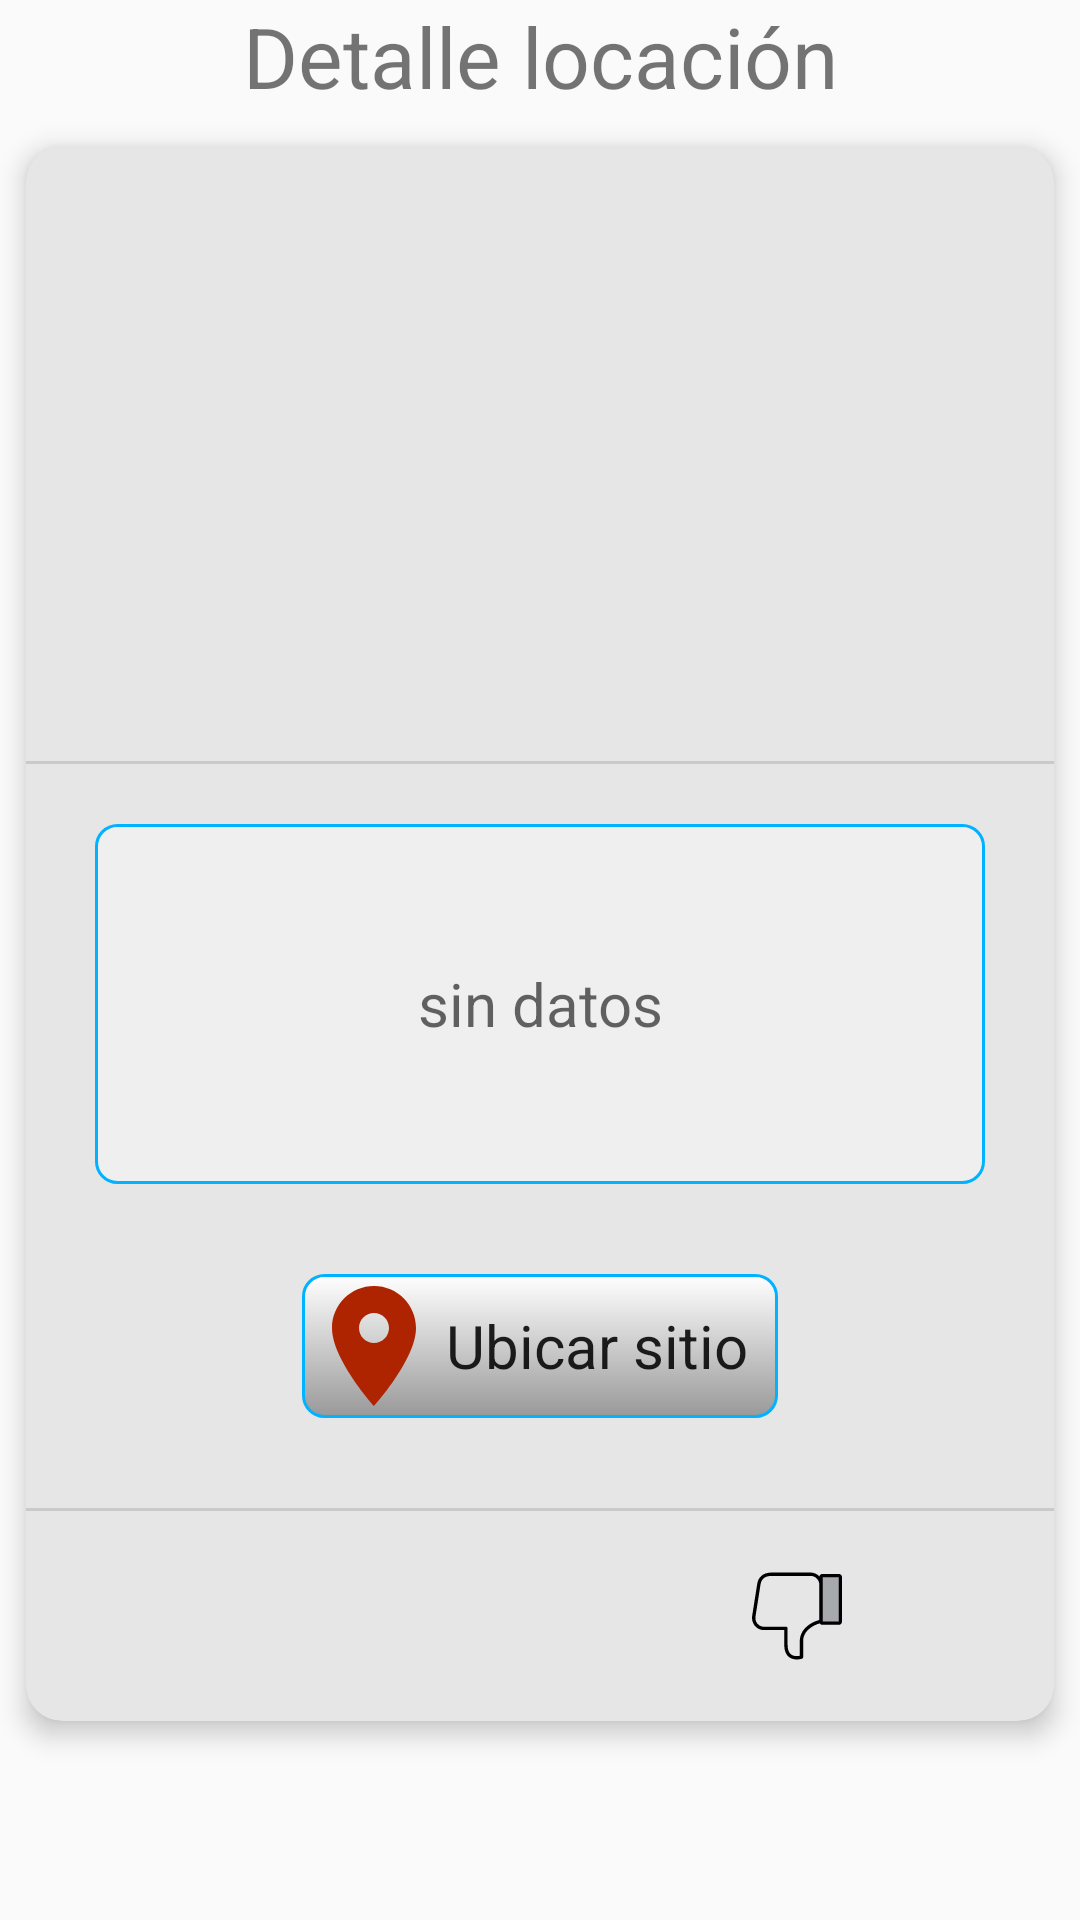

Here is an Android app screen rendered from its layout file. Give the layout XML and the strings, colors and styles it references.
<!-- AndroidManifest.xml: application theme AppTheme -->
<!-- res/layout/activity_vista_locacion_detalle.xml -->
<?xml version="1.0" encoding="utf-8"?>
<LinearLayout xmlns:android="http://schemas.android.com/apk/res/android"
    xmlns:app="http://schemas.android.com/apk/res-auto"
    xmlns:tools="http://schemas.android.com/tools"
    android:layout_width="match_parent"
    android:layout_height="match_parent"
    android:orientation="vertical"
    tools:context=".Vista.ProductoView.VistaLocacionDetalle">

    <TextView
        android:layout_width="match_parent"
        android:layout_height="wrap_content"
        android:gravity="center"
        android:text="Detalle locación"
        android:textSize="28sp" />

    <android.support.v7.widget.CardView
        android:layout_width="match_parent"
        android:layout_height="wrap_content"
        app:cardBackgroundColor="@color/claregray"
        app:cardCornerRadius="12dp"
        app:cardElevation="5dp"
        app:cardPreventCornerOverlap="true"
        app:cardUseCompatPadding="true">

        <LinearLayout
            android:layout_width="match_parent"
            android:layout_height="wrap_content"
            android:gravity="center_horizontal"
            android:orientation="vertical">

            <ImageView
                android:id="@+id/imageDetalle"
                android:layout_width="match_parent"
                android:layout_height="200dp"
                android:layout_marginTop="5dp"
                 />

            <View style="@style/Divider" />

            <LinearLayout
                android:layout_width="match_parent"
                android:layout_height="wrap_content"
                android:layout_marginLeft="8dp"
                android:layout_marginTop="5dp"
                android:layout_marginRight="8dp"
                android:gravity="center"
                android:orientation="vertical">

                <TextView
                    android:id="@+id/tvLocacion"
                    android:gravity="center"
                    android:layout_width="match_parent"
                    android:layout_height="120dp"
                    android:layout_margin="15dp"
                    android:background="@drawable/back_style_gray"
                    android:textAppearance="@style/TextAppearance.AppCompat"
                    android:hint="sin datos"
                    android:textSize="20dp" />

                

                <TextView
                    android:id="@+id/tvLat"
                    android:layout_width="wrap_content"
                    android:layout_height="wrap_content"
                    android:layout_marginBottom="5dp"
                    android:hint="lat"
                    android:textSize="20dp"
                    android:visibility="gone" />

                <TextView
                    android:id="@+id/tvLon"
                    android:layout_width="wrap_content"
                    android:layout_height="wrap_content"
                    android:layout_marginBottom="10dp"
                    android:hint="lon"
                    android:textSize="20dp"
                    android:visibility="gone" />

                <Button
                    android:id="@+id/ibtnMap"
                    android:layout_width="wrap_content"
                    android:layout_height="wrap_content"
                    android:layout_marginBottom="30dp"
                    android:layout_marginTop="15dp"
                    android:background="@drawable/boton_border"
                    android:drawableLeft="@drawable/ic_place_black_48dp"
                    android:paddingEnd="10dp"
                    android:text="Ubicar sitio"
                    android:textAppearance="@style/TextAppearance.AppCompat"
                    android:textSize="20sp" />

                <TextView
                    android:id="@+id/tvUrl"
                    android:layout_width="wrap_content"
                    android:layout_height="wrap_content"
                    android:layout_marginBottom="5dp"
                    android:hint="Url"
                    android:textSize="20dp"
                    android:visibility="gone" />

            </LinearLayout>

            <View style="@style/Divider" />

            <LinearLayout
                android:layout_width="match_parent"
                android:layout_height="wrap_content"
                android:layout_marginTop="20dp"
                android:gravity="center_horizontal"
                android:orientation="horizontal"
                android:weightSum="2">

                <ImageView
                    android:id="@+id/btnDisLike"
                    android:layout_width="30dp"
                    android:layout_height="30dp"
                    android:layout_marginBottom="20dp"
                    android:layout_weight="1"
                    android:src="@drawable/ic_like" />

                <ImageView
                    android:id="@+id/btnLike"
                    android:layout_width="30dp"
                    android:layout_height="30dp"
                    android:layout_marginBottom="20dp"
                    android:layout_weight="1"
                    android:src="@drawable/ic_dislike" />
            </LinearLayout>

        </LinearLayout>


    </android.support.v7.widget.CardView>


</LinearLayout>
<!-- resources referenced by this layout -->
<resources>
  <color name="claregray">#e6e6e6</color>
  <!-- drawable back_style_gray (drawable) -->
  <?xml version="1.0" encoding="utf-8"?>
  <shape xmlns:android="http://schemas.android.com/apk/res/android">
  
      <solid android:color="@color/softgray"></solid>
      <corners android:radius="7dp"></corners>
      <stroke android:color="#00b2ff" android:width="1dp"></stroke>
      <padding android:top="10dp" android:right="13dp" android:left="13dp" android:bottom="10dp"/>
  
  </shape>
  <!-- drawable boton_border (drawable) -->
  <?xml version="1.0" encoding="utf-8"?>
  <shape xmlns:android="http://schemas.android.com/apk/res/android">
  
      <solid android:color="@color/gray"></solid>
      <corners android:radius="7dp"></corners>
      <stroke android:color="#00b2ff" android:width="1dp"></stroke>
      <gradient android:angle="90" android:centerX="45" android:centerColor="@color/txtColorWhite" android:startColor="@color/gray"/>
  </shape>
  <!-- drawable ic_place_black_48dp (drawable) -->
  <vector android:height="48dp" android:tint="#ae2300"
      android:viewportHeight="24.0" android:viewportWidth="24.0"
      android:width="48dp" xmlns:android="http://schemas.android.com/apk/res/android">
      <path android:fillColor="#FF000000" android:pathData="M12,2C8.13,2 5,5.13 5,9c0,5.25 7,13 7,13s7,-7.75 7,-13c0,-3.87 -3.13,-7 -7,-7zM12,11.5c-1.38,0 -2.5,-1.12 -2.5,-2.5s1.12,-2.5 2.5,-2.5 2.5,1.12 2.5,2.5 -1.12,2.5 -2.5,2.5z"/>
  </vector>
  <!-- drawable txt_style (drawable) -->
  <?xml version="1.0" encoding="utf-8"?>
  <shape xmlns:android="http://schemas.android.com/apk/res/android">
  
      <solid android:color="@color/txtColorWhite"></solid>
      <corners android:radius="7dp"></corners>
      <stroke android:color="#00b2ff" android:width="1dp"></stroke>
      <padding android:top="10dp" android:right="13dp" android:left="13dp" android:bottom="10dp"/>
  
  </shape>
  <style name="Divider">
          <item name="android:layout_width">wrap_content</item>
          <item name="android:layout_height">1dp</item>
          <item name="android:background">?android:attr/listDivider</item>
  
      </style>
  <style name="AppTheme" parent="Theme.AppCompat.Light.NoActionBar">
          
          <item name="colorPrimary">@color/colorPrimary</item>
          <item name="colorPrimaryDark">@color/colorPrimaryDark</item>
          <item name="colorAccent">@color/colorAccent</item>
      </style>
  <color name="softgray">#efefef</color>
  <color name="gray">#999999</color>
  <color name="txtColorWhite">#ffffff</color>
  <color name="colorPrimary">#434343</color>
  <color name="colorPrimaryDark">#057597</color>
  <color name="colorAccent">#057597</color>
</resources>
